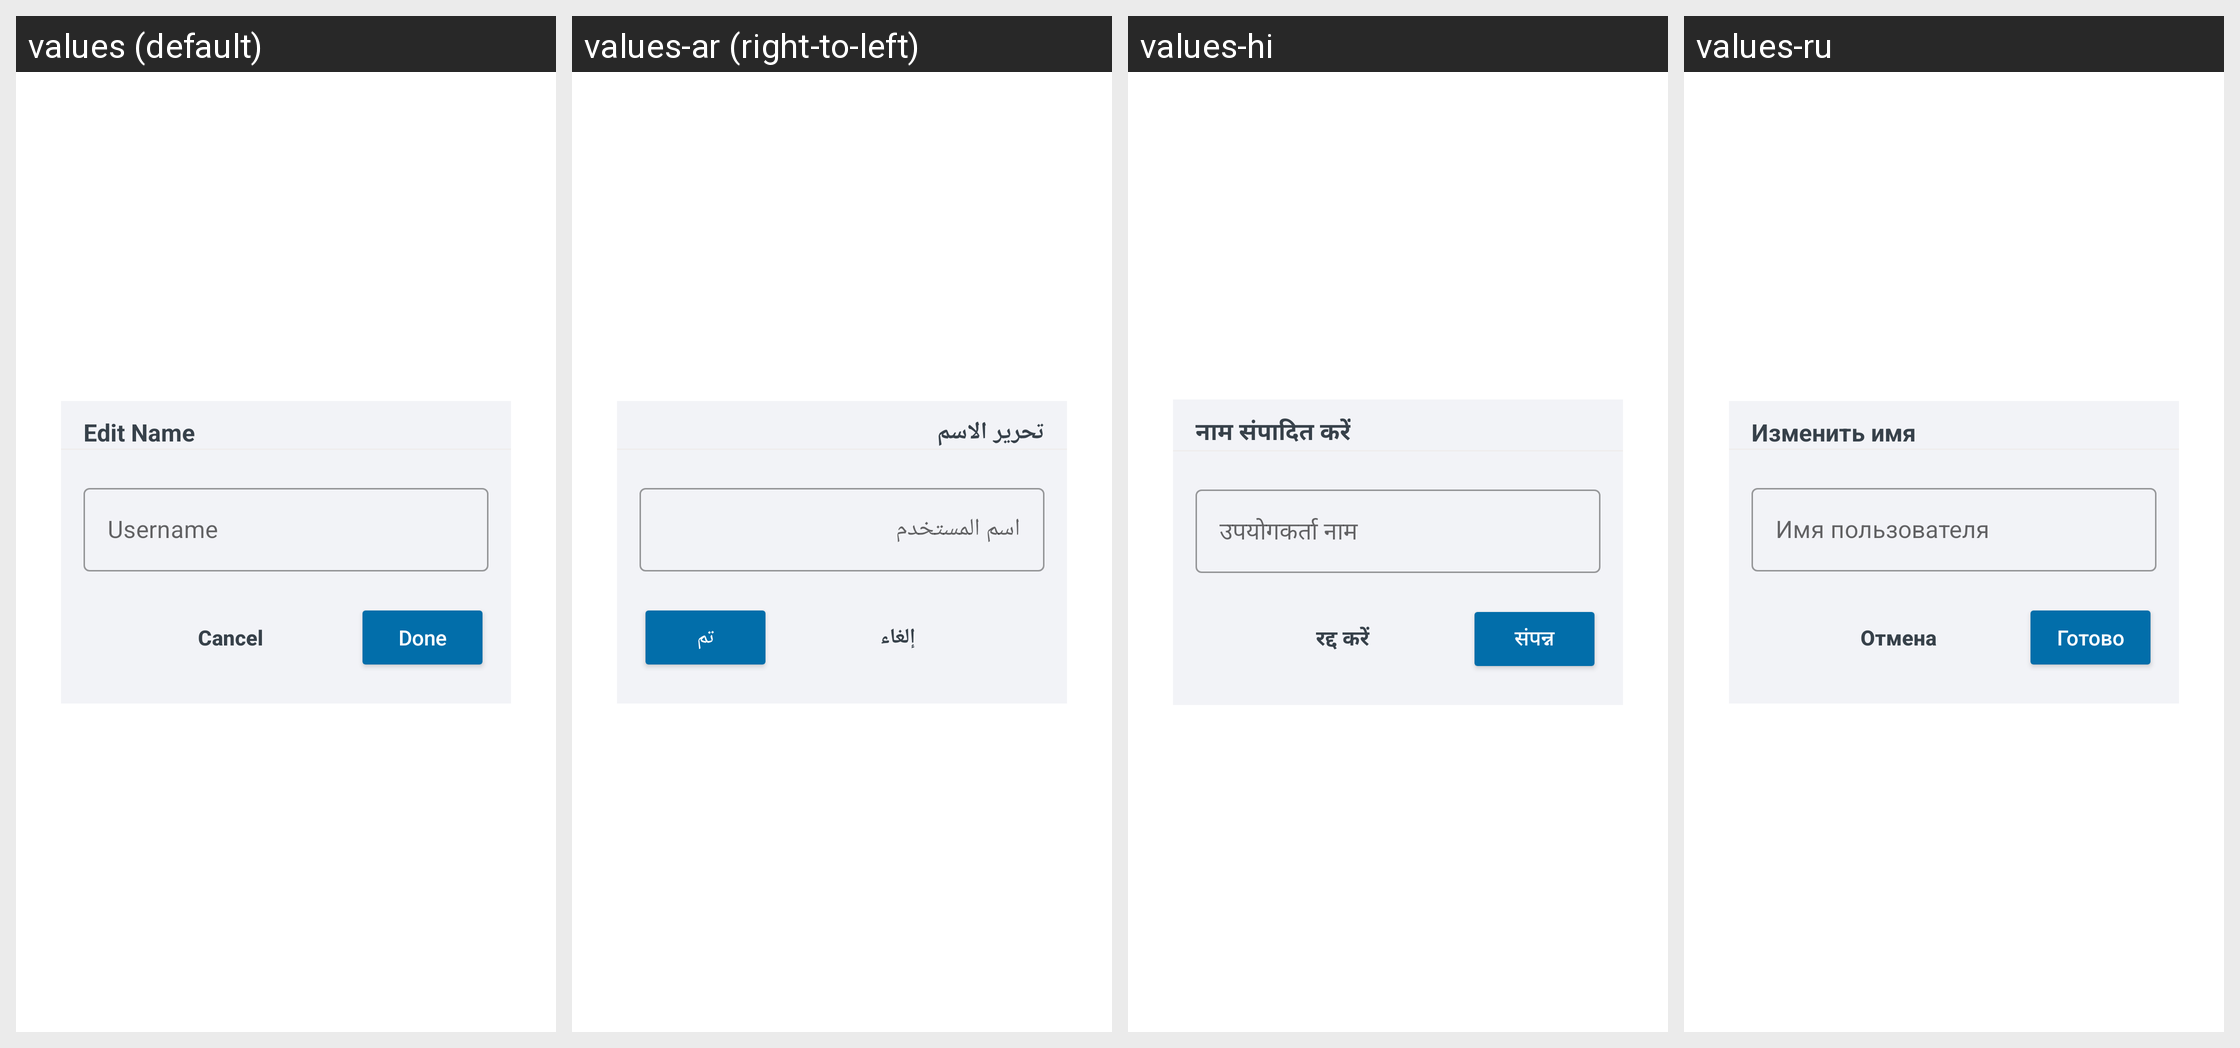

The Android screen above is rendered under several locales of the same app. Produce the string resources it draws, with the default and per-locale values.
Android screen res/layout/custom_edit_username_dialog.xml rendered under 4 locales, left to right: values (default), values-ar (right-to-left), values-hi, values-ru. Device: Nexus 5 (rendered at 1080×1920; each locale shown at half size, 540×960, under a caption strip naming it); theme Theme.ShoppingList.
Other locales in the repository, not shown: values-de, values-es, values-fr, values-ja, values-pl, values-pt, values-zh.
Strings drawn on this screen, with the default value and each locale's value (text and hints the layout hard-codes, and strings that could not be matched under every locale, appear in the picture but are not listed):

custom_edit_username_dialog__edit_title
  values: Edit Name
  values-ar: تحرير الاسم
  values-hi: नाम संपादित करें
  values-ru: Изменить имя

custom_edit_username_dialog__firstNameBoxHint
  values: Username
  values-ar: اسم المستخدم
  values-hi: उपयोगकर्ता नाम
  values-ru: Имя пользователя

custom_edit_username_dialog__nameCancelButton
  values: Cancel
  values-ar: إلغاء
  values-hi: रद्द करें
  values-ru: Отмена

custom_edit_username_dialog__nameBtnSave
  values: Done
  values-ar: تم
  values-hi: संपन्न
  values-ru: Готово
